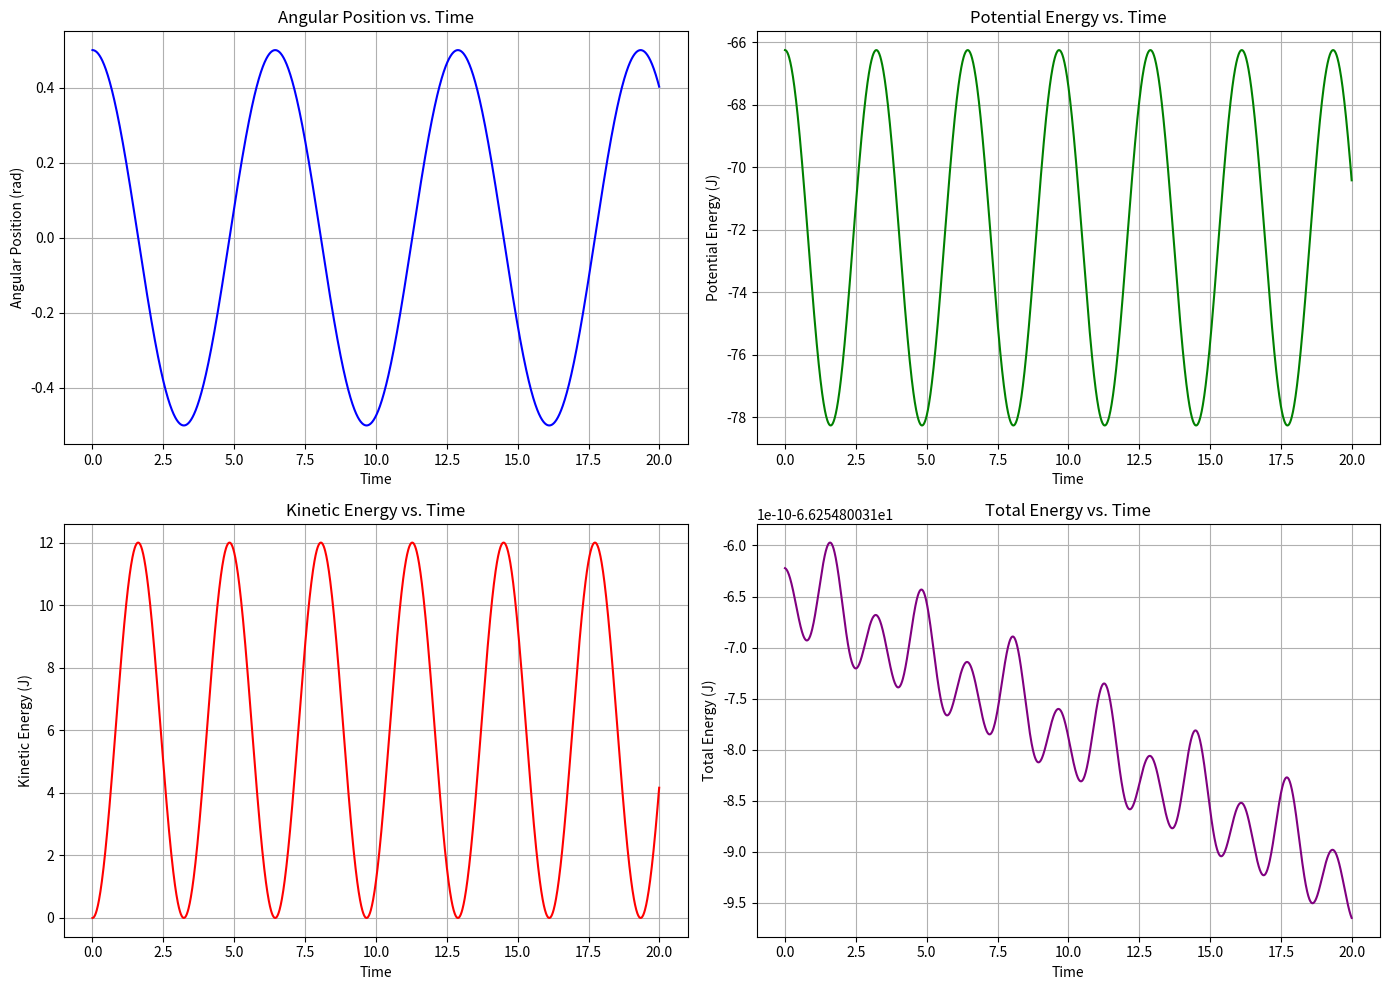
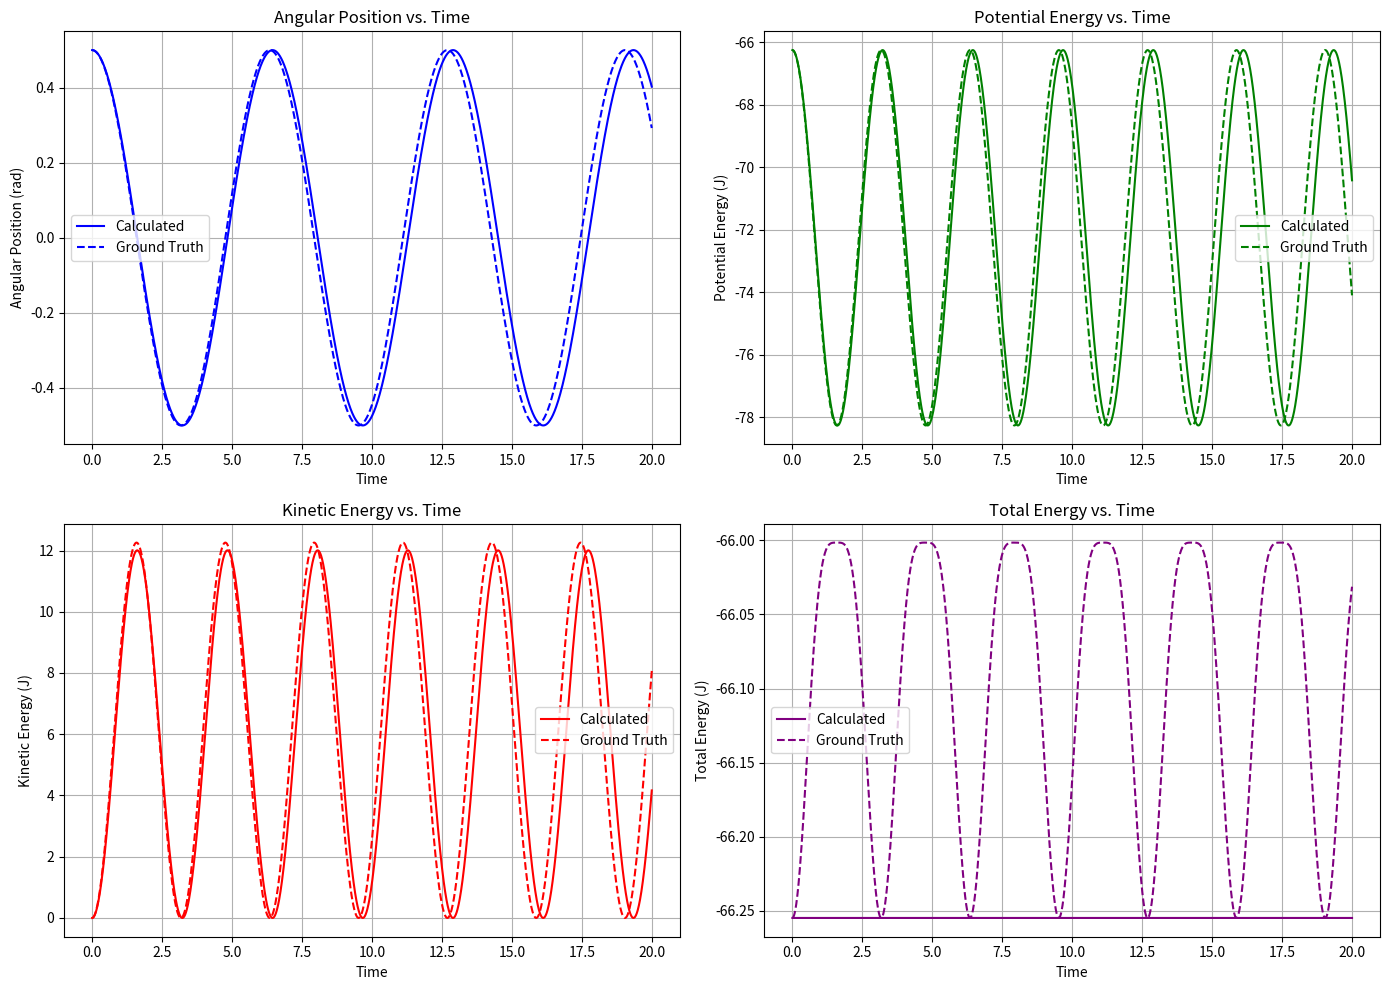
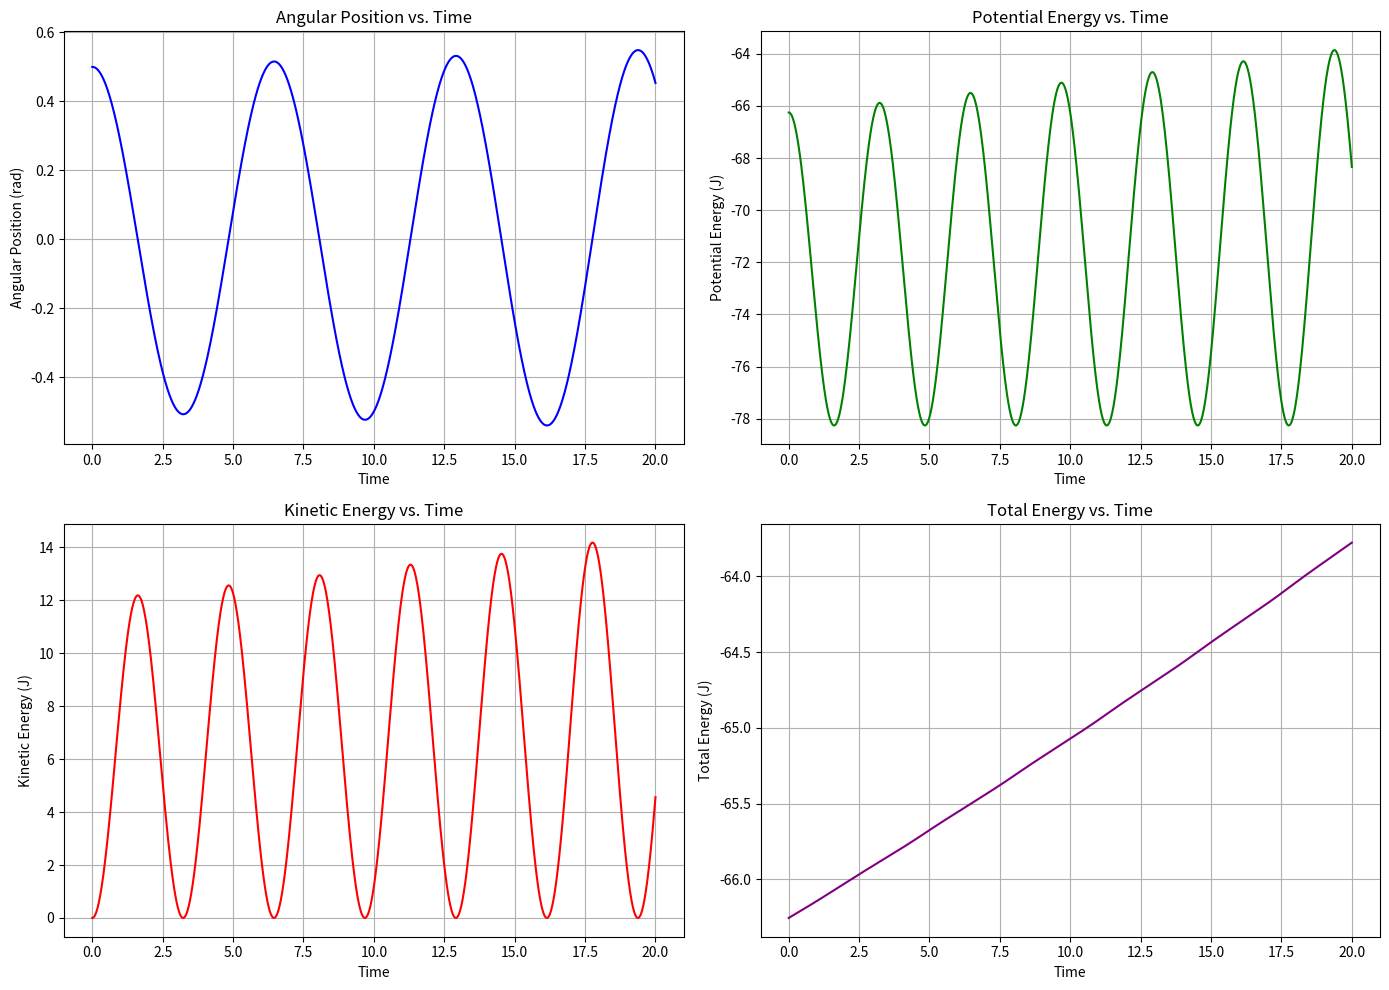
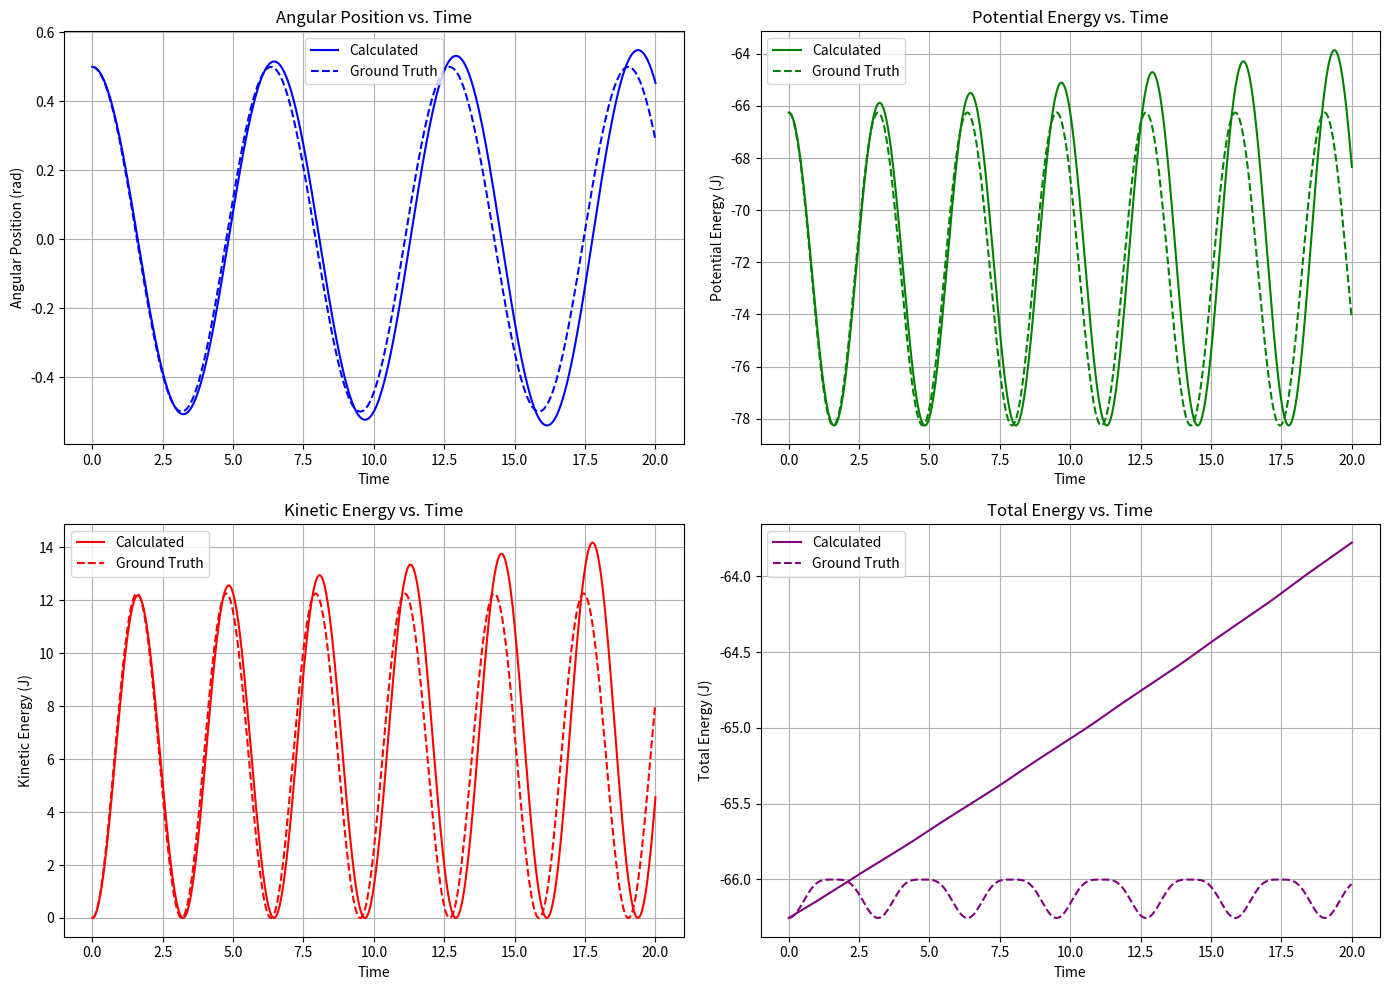

Recreate these plots in Python, in order.
import math
import numpy as np
import matplotlib.pyplot as plt

ITER = 2000

def r(angle, l, t):
    return (l * math.sin(angle(t)), -l * math.cos(angle(t)))

def plot_pendulum_motion(results, V_results, T_results, E_results):
    """
    Plots the angular position, potential energy, kinetic energy, 
    and total energy of a pendulum over time.
    
    Parameters:
        results (list of tuples): Output from eulerMethod/R4teta, containing time, angular position,
                                  and angular velocity at each time point.
        V_results, T_results, E_results (list of tuples): Containing time and respective energies.
    """
    # Extracting time and angular position
    times, angular_positions, _ = zip(*results)
    
    # Create subplots
    fig, ax = plt.subplots(2, 2, figsize=(14, 10))
    
    # Plot angular position vs time
    ax[0, 0].plot(times, angular_positions, color='b')
    ax[0, 0].set_xlabel('Time')
    ax[0, 0].set_ylabel('Angular Position (rad)')
    ax[0, 0].set_title('Angular Position vs. Time')
    ax[0, 0].grid(True)

    # Plot potential energy vs time
    _, V_vals = zip(*V_results)
    ax[0, 1].plot(times, V_vals, color='g')
    ax[0, 1].set_xlabel('Time')
    ax[0, 1].set_ylabel('Potential Energy (J)')
    ax[0, 1].set_title('Potential Energy vs. Time')
    ax[0, 1].grid(True)

    # Plot kinetic energy vs time
    _, T_vals = zip(*T_results)
    ax[1, 0].plot(times, T_vals, color='r')
    ax[1, 0].set_xlabel('Time')
    ax[1, 0].set_ylabel('Kinetic Energy (J)')
    ax[1, 0].set_title('Kinetic Energy vs. Time')
    ax[1, 0].grid(True)

    # Plot total mechanical energy vs time
    _, E_vals = zip(*E_results)
    ax[1, 1].plot(times, E_vals, color='purple')
    ax[1, 1].set_xlabel('Time')
    ax[1, 1].set_ylabel('Total Energy (J)')
    ax[1, 1].set_title('Total Energy vs. Time')
    ax[1, 1].grid(True)
    
    # Adjust layout and show plots
    plt.tight_layout()
    plt.show()

def plot_pendulum_motion_with_ground_truth(results, ground_truth_results, V_gt, T_gt, E_gt, V_results, T_results, E_results):
    """
    Plots the angular position, potential energy, kinetic energy, 
    and total energy of a pendulum over time.
    
    Parameters:
        results (list of tuples): Output from eulerMethod/R4teta, containing time, angular position,
                                  and angular velocity at each time point.
        ground_truth (list of tuples): Time and true angular position.
        V_gt, T_gt, E_gt (list of tuples): Time and true values for potential, kinetic, and total energy.
        V_results, T_results, E_results (list of tuples): Containing time and respective energies.
    """
    # Extracting time and angular position
    times, angular_positions, _ = zip(*results)
    
    # Create subplots
    fig, ax = plt.subplots(2, 2, figsize=(14, 10))
    
    # Plot angular position vs time
    ax[0, 0].plot(times, angular_positions, color='b', label='Calculated')
    gt_times, gt_positions = zip(*ground_truth_results)
    ax[0, 0].plot(gt_times, gt_positions, color='b', linestyle='--', label='Ground Truth')
    ax[0, 0].set_xlabel('Time')
    ax[0, 0].set_ylabel('Angular Position (rad)')
    ax[0, 0].set_title('Angular Position vs. Time')
    ax[0, 0].legend()
    ax[0, 0].grid(True)

    # Plot potential energy vs time
    _, V_vals = zip(*V_results)
    ax[0, 1].plot(times, V_vals, color='g', label='Calculated')
    _, V_gt_vals = zip(*V_gt)
    ax[0, 1].plot(gt_times, V_gt_vals, color='g', linestyle='--', label='Ground Truth')
    ax[0, 1].set_xlabel('Time')
    ax[0, 1].set_ylabel('Potential Energy (J)')
    ax[0, 1].set_title('Potential Energy vs. Time')
    ax[0, 1].legend()
    ax[0, 1].grid(True)

    # Plot kinetic energy vs time
    _, T_vals = zip(*T_results)
    ax[1, 0].plot(times, T_vals, color='r', label='Calculated')
    _, T_gt_vals = zip(*T_gt)
    ax[1, 0].plot(gt_times, T_gt_vals, color='r', linestyle='--', label='Ground Truth')
    ax[1, 0].set_xlabel('Time')
    ax[1, 0].set_ylabel('Kinetic Energy (J)')
    ax[1, 0].set_title('Kinetic Energy vs. Time')
    ax[1, 0].legend()
    ax[1, 0].grid(True)

    # Plot total mechanical energy vs time
    _, E_vals = zip(*E_results)
    ax[1, 1].plot(times, E_vals, color='purple', label='Calculated')
    _, E_gt_vals = zip(*E_gt)
    ax[1, 1].plot(gt_times, E_gt_vals, color='purple', linestyle='--', label='Ground Truth')
    ax[1, 1].set_xlabel('Time')
    ax[1, 1].set_ylabel('Total Energy (J)')
    ax[1, 1].set_title('Total Energy vs. Time')
    ax[1, 1].legend()
    ax[1, 1].grid(True)
    
    # Adjust layout and show plots
    plt.tight_layout()
    plt.show()


acceleration = (0, 9.80665)

def linearized_ground_truth(t, w0, angle0):
    return angle0 * math.cos(w0 * t)

def linearized_ground_truth_derivative(t, w0, angle0):
    return -angle0 * w0 * math.sin( w0 * t)

def penislum_dynamic(angle_second_dertivative, w0, angle, t): # w0 sqrt(g/l), no cambia a lo largo de las iteraciones
    return angle_second_dertivative(t) + w0**2 * math.sin(angle(t))

def penislum_linealized_dynamic(angle_second_dertivative, w0, angle, t): # w0 sqrt(g/l), no cambia a lo largo de las iteraciones
    return angle_second_dertivative(t) + w0**2 * angle(t)


# def euler_method_linealized(u0, angle0, w0, t0, tn, iterations = 20000):
#     result_list = []
#     h = (tn - t0)/iterations
#     for i in range(iterations):
#         result_list.append((t0, u0, angle0))
#         new_angle = angle0 + h * u0
#         new_u = u0 + h * (-1)* (w0**2) * angle0
#         u0 = new_u
#         angle0 = new_angle
#         t0 += h
    
#     return result_list

def ground_truth_iteration(initial_state, w0, t0, tn, iterations=ITER):
    ret = []
    h = (tn - t0) / iterations
    angle0 = initial_state[0]

    for i in range(iterations):
        ret.append((t0, angle0))
        t0 += h
        angle0 = linearized_ground_truth(t0, w0, initial_state[0])
    
    return ret

def euler_method_teta(initial_state, w0, t0, tn, iterations=ITER):
    
    # Initialize arrays for results
    state = np.zeros((iterations, 2))
    t = np.linspace(t0, tn, iterations)
    
    # Set initial conditions
    state[0] = initial_state
    
    # Compute step size
    h = (tn - t0)/iterations
    
    # Euler method using vectorized operations
    for i in range(1, iterations):
        state[i] = state[i-1] + h * non_linear_f(state[i-1], w0)
    
    # Return results as a list of tuples
    return list(zip(t, state[:, 0], state[:, 1])) #devuelve t, angulo aproximado (se aproxima en base a su derivada, cosa que devuelve non linear f), u aproximado (seria como una aproximacion de la deivada del angulo)


def non_linear_f(state, w0):
    angle, u = state #angle es tita, u es la derivada de tita
    return np.array([u, -(w0**2)*math.sin(angle)]) #derivada del angulo, derivada de u (derivada segunda del angulo)

def getNextR4_two_dimensional(previous, f, h, w0):
    k1 = h * f(previous, w0)
    k2 = h * f(previous + 0.5 * k1, w0)
    k3 = h * f(previous + 0.5 * k2, w0)
    k4 = h * f(previous + k3, w0)
    return previous + (1/6) * (k1 + 2*k2 + 2*k3 + k4)

def R4teta(initial_state, w0, t0, tn, iterations=ITER):
    ret = []
    h = (tn - t0) / iterations
    current_state = initial_state
    
    for _ in range(iterations):
        ret.append((t0, *current_state))
        current_state = getNextR4_two_dimensional(current_state, non_linear_f, h, w0)
        t0 += h
        
    return ret #devuelve t, angulo aproximado (se aproxima en base a su derivada, cosa que devuelve non linear f), u aproximado (seria como una aproximacion de la deivada del angulo)

def w0(l):
    return (acceleration[1]/l)**(1/2)

# V y T
def V_on_point(t, m, l):
    return -m * acceleration[1] * l * math.cos(t) + m * acceleration[1] + l

def V(results, mass, length):
    #−mgℓ cos θ + mgℓ.
    return [(x[0], V_on_point(x[1], mass, length)) for x in results]

def T(results, mass, length):
    #1/2 * m * ℓ^2 * (θ')^2
    tuploide = []
    for res in results:
        tuploide.append((res[0], 1/2 * mass * (length ** 2) * (res[2]**2)))
    return tuploide

def E(V_results, T_results):
    return [(V_res[0], V_res[1] + T_res[1]) for V_res, T_res in zip(V_results, T_results)]

def T_for_gt(initial_state, w0, t0 , tn, mass, length, iterations = ITER):

    tuploide = []
    h = (tn - t0) / iterations

    for i in range(iterations):
        tuploide.append((t0, 1/2 * mass * (length ** 2) * (linearized_ground_truth_derivative(t0, w0, initial_state[0])**2)))
        t0  += h

    return tuploide


# V y T

def main():
    initial_state = np.array((0.5, 0)) #tita, u (u es la derivada de tita)
    l = 10
    w_0 = w0(l)
    t0 = 0
    tn = 20
    mass = 1
    # plot_pendulum_motion(euler_method_linealized(5, math.radians(300), w0(10),0 , 20))
    eulerTeta = euler_method_teta(initial_state, w_0, t0 , tn) # (t, tita, u)
    R4T = R4teta(initial_state, w_0, t0, tn)
    groundTruth = ground_truth_iteration(initial_state, w_0, t0, tn)

    V_result_euler = V(eulerTeta, mass, l)
    V_result_R4 = V(R4T, mass, l)
    V_result_gt = V(groundTruth, mass, l)

    T_result_euler = T(eulerTeta, mass, l)
    T_result_R4 = T(R4T, mass, l)
    T_result_gt = T_for_gt(initial_state, w_0, t0, tn, mass, l)

    E_result_euler = E(V_result_euler, T_result_euler)
    E_result_R4 = E(V_result_R4, T_result_R4)
    E_result_gt = E(V_result_gt, T_result_gt)


    plot_pendulum_motion(R4T, V_result_R4, T_result_R4, E_result_R4)
    plot_pendulum_motion_with_ground_truth(R4T, groundTruth, V_result_gt, T_result_gt, E_result_gt, V_result_R4, T_result_R4, E_result_R4)

    plot_pendulum_motion(eulerTeta, V_result_euler, T_result_euler, E_result_euler)
    plot_pendulum_motion_with_ground_truth(eulerTeta, groundTruth, V_result_gt, T_result_gt, E_result_gt, V_result_euler, T_result_euler, E_result_euler)

#    plot_pendulum_motion(eulerTeta, V_results_euler, T_result_euler, E_result_euler)
#    plot_pendulum_motion(R4T, V_result_R4, T_result_R4, E_result_R4)

if __name__ == "__main__":
    main()